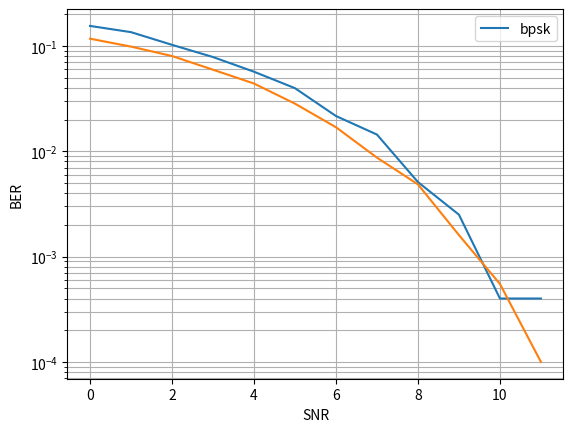

This chart was generated by the following Python code:
import numpy as np
import  matplotlib.pyplot as plt
from scipy import special as sp



def simulate(no_of_users,snr_db):
    no_of_bits=10000
    msg_bits=np.random.randint(0,2,(no_of_users,no_of_bits))
    msg_bits


    symbols=np.where(msg_bits==0,-1,1)


    signal_sum=np.sum(symbols,axis=0)



    snr_lin=10**(snr_db/10)
    noise_power=1/snr_lin  


    ber=[]
    for noispower in noise_power:
        noise=np.sqrt(noispower)*np.random.randn(len(signal_sum))
        received=signal_sum+noise
        
        if no_of_users == 2:
            recover_sym = np.where(received < -1, -2, np.where(received > 1, 2, 0))
        else:
            recover_sym = np.where(received < 0, -1, 1)
            #recover_bits=np.where(recover_sym<0,0,1)
        
        ser=np.mean(signal_sum!=recover_sym)
        ber.append(ser if no_of_users==1 else ser/2)
    return ber



no_of_users=1
snr_db=np.arange(0,12,1)

ber1=simulate(no_of_users,snr_db)
plt.semilogy(snr_db,ber1)

no_of_users=2
ber2=simulate(no_of_users,snr_db)
plt.semilogy(snr_db,ber2)

plt.grid(True, which='both')
plt.xlabel("SNR")
plt.ylabel("BER")
plt.legend(['bpsk'])
plt.show()
